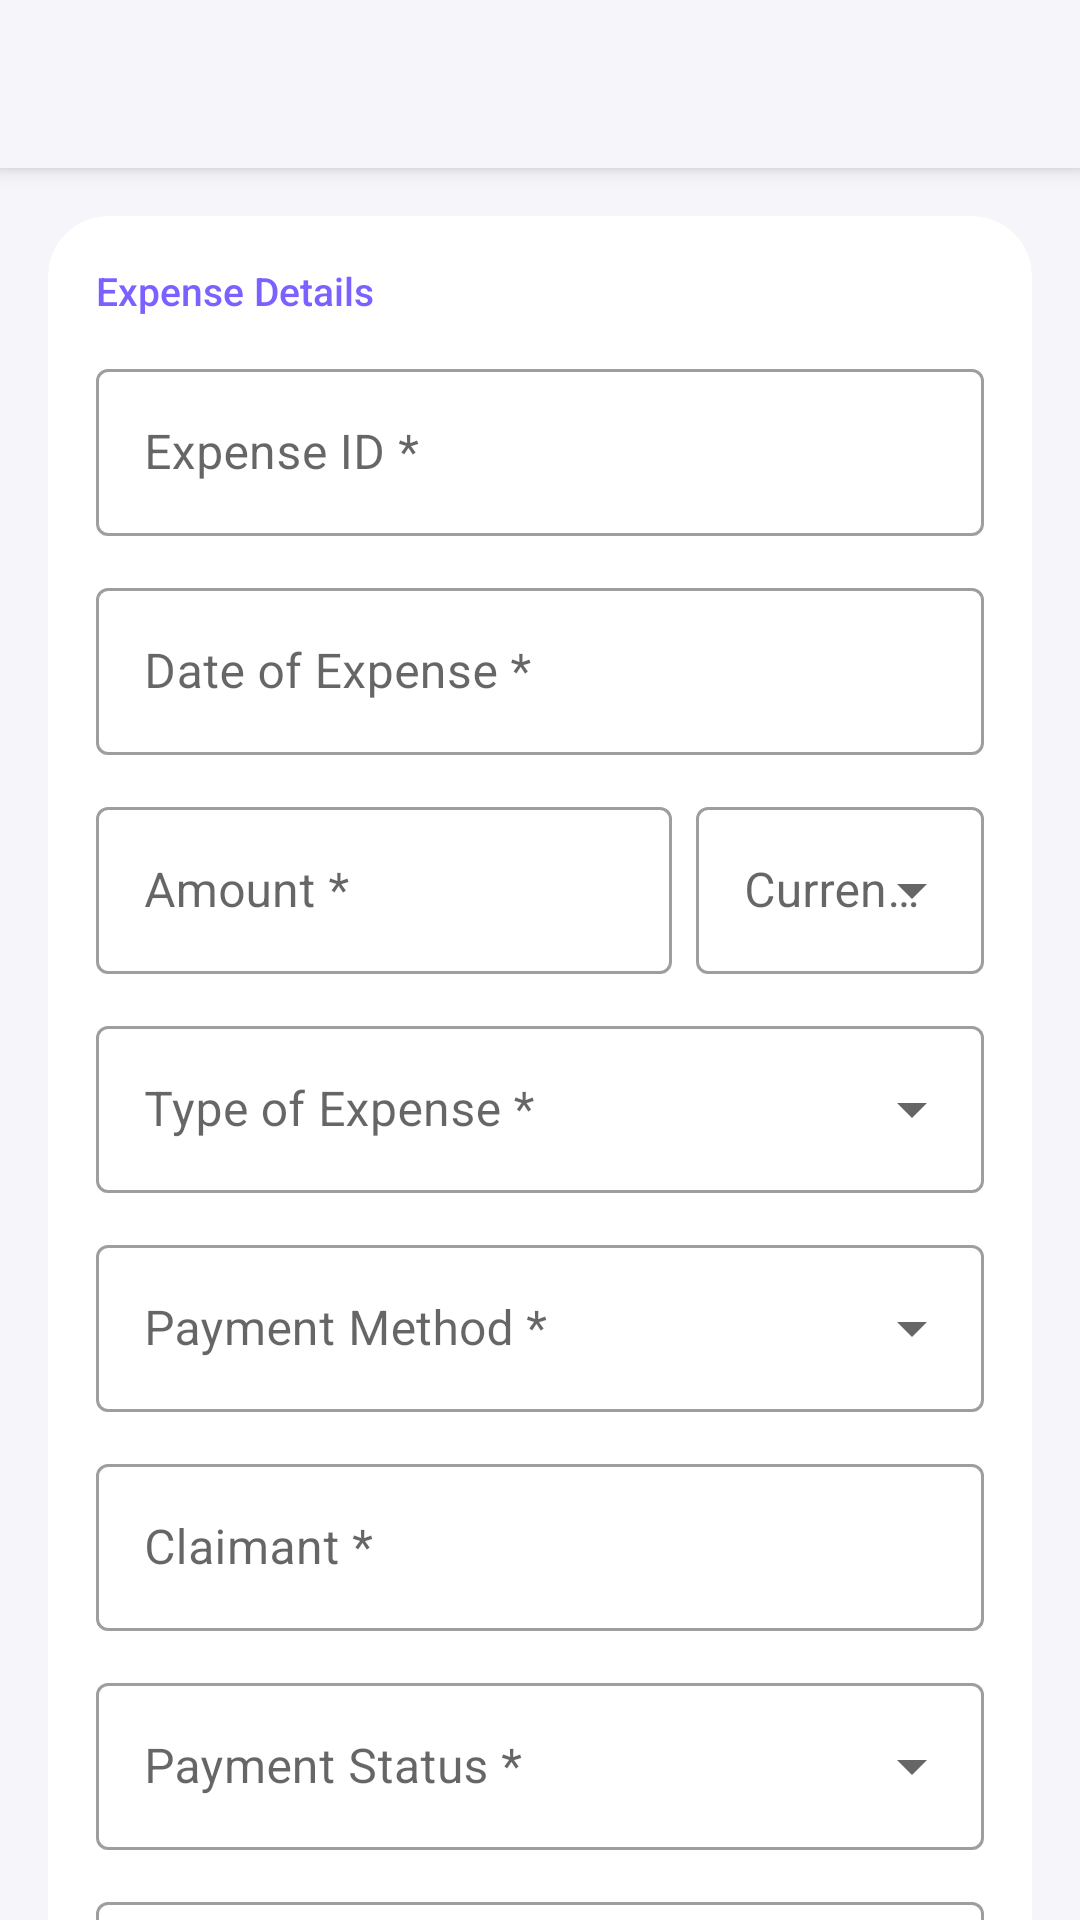

Produce the Android XML layout that renders to this screen, including the resource entries it uses.
<!-- AndroidManifest.xml: application theme Theme.ExpenseTracker -->
<!-- res/layout/activity_add_edit_expense.xml -->
<?xml version="1.0" encoding="utf-8"?>
<androidx.coordinatorlayout.widget.CoordinatorLayout
    xmlns:android="http://schemas.android.com/apk/res/android"
    xmlns:app="http://schemas.android.com/apk/res-auto"
    android:layout_width="match_parent"
    android:layout_height="match_parent"
    android:background="@color/background">

    <com.google.android.material.appbar.AppBarLayout
        android:layout_width="match_parent"
        android:layout_height="wrap_content">
        <androidx.appcompat.widget.Toolbar
            android:id="@+id/toolbar"
            android:layout_width="match_parent"
            android:layout_height="?attr/actionBarSize"
            style="@style/Widget.ExpenseTracker.Toolbar"/>
    </com.google.android.material.appbar.AppBarLayout>

    <androidx.core.widget.NestedScrollView
        android:layout_width="match_parent"
        android:layout_height="match_parent"
        app:layout_behavior="@string/appbar_scrolling_view_behavior">

        <LinearLayout
            android:layout_width="match_parent"
            android:layout_height="wrap_content"
            android:orientation="vertical"
            android:padding="16dp">

            <com.google.android.material.card.MaterialCardView
                style="@style/Widget.ExpenseTracker.Card"
                android:layout_width="match_parent"
                android:layout_height="wrap_content"
                android:layout_marginBottom="12dp">
                <LinearLayout
                    android:layout_width="match_parent"
                    android:layout_height="wrap_content"
                    android:orientation="vertical"
                    android:padding="16dp">

                    <TextView android:layout_width="wrap_content"
                        android:layout_height="wrap_content"
                        android:text="Expense Details"
                        android:textColor="@color/primary"
                        android:textSize="13sp"
                        android:fontFamily="sans-serif-medium"
                        android:layout_marginBottom="12dp"/>

                    <com.google.android.material.textfield.TextInputLayout
                        android:id="@+id/tilExpenseCode"
                        android:layout_width="match_parent" android:layout_height="wrap_content"
                        android:layout_marginBottom="12dp"
                        android:hint="Expense ID *"
                        style="@style/Widget.MaterialComponents.TextInputLayout.OutlinedBox">
                        <com.google.android.material.textfield.TextInputEditText
                            android:layout_width="match_parent" android:layout_height="wrap_content"
                            android:inputType="text" android:maxLines="1"/>
                    </com.google.android.material.textfield.TextInputLayout>

                    <com.google.android.material.textfield.TextInputLayout
                        android:id="@+id/tilExpenseDate"
                        android:layout_width="match_parent" android:layout_height="wrap_content"
                        android:layout_marginBottom="12dp"
                        android:hint="Date of Expense *"
                        style="@style/Widget.MaterialComponents.TextInputLayout.OutlinedBox">
                        <com.google.android.material.textfield.TextInputEditText
                            android:layout_width="match_parent" android:layout_height="wrap_content"
                            android:inputType="none" android:focusable="false"/>
                    </com.google.android.material.textfield.TextInputLayout>

                    <LinearLayout android:layout_width="match_parent"
                        android:layout_height="wrap_content" android:orientation="horizontal">
                        <com.google.android.material.textfield.TextInputLayout
                            android:id="@+id/tilAmount"
                            android:layout_width="0dp" android:layout_height="wrap_content"
                            android:layout_weight="2"
                            android:layout_marginEnd="8dp"
                            android:layout_marginBottom="12dp"
                            android:hint="Amount *"
                            style="@style/Widget.MaterialComponents.TextInputLayout.OutlinedBox">
                            <com.google.android.material.textfield.TextInputEditText
                                android:layout_width="match_parent" android:layout_height="wrap_content"
                                android:inputType="numberDecimal" android:maxLines="1"/>
                        </com.google.android.material.textfield.TextInputLayout>
                        <com.google.android.material.textfield.TextInputLayout
                            android:id="@+id/tilCurrency"
                            android:layout_width="0dp" android:layout_height="wrap_content"
                            android:layout_weight="1"
                            android:layout_marginBottom="12dp"
                            android:hint="Currency *"
                            style="@style/Widget.MaterialComponents.TextInputLayout.OutlinedBox.ExposedDropdownMenu">
                            <AutoCompleteTextView
                                android:layout_width="match_parent" android:layout_height="wrap_content"
                                android:focusable="false" android:inputType="none"/>
                        </com.google.android.material.textfield.TextInputLayout>
                    </LinearLayout>

                    <com.google.android.material.textfield.TextInputLayout
                        android:id="@+id/tilExpenseType"
                        android:layout_width="match_parent" android:layout_height="wrap_content"
                        android:layout_marginBottom="12dp"
                        android:hint="Type of Expense *"
                        style="@style/Widget.MaterialComponents.TextInputLayout.OutlinedBox.ExposedDropdownMenu">
                        <AutoCompleteTextView
                            android:layout_width="match_parent" android:layout_height="wrap_content"
                            android:focusable="false" android:inputType="none"/>
                    </com.google.android.material.textfield.TextInputLayout>

                    <com.google.android.material.textfield.TextInputLayout
                        android:id="@+id/tilPaymentMethod"
                        android:layout_width="match_parent" android:layout_height="wrap_content"
                        android:layout_marginBottom="12dp"
                        android:hint="Payment Method *"
                        style="@style/Widget.MaterialComponents.TextInputLayout.OutlinedBox.ExposedDropdownMenu">
                        <AutoCompleteTextView
                            android:layout_width="match_parent" android:layout_height="wrap_content"
                            android:focusable="false" android:inputType="none"/>
                    </com.google.android.material.textfield.TextInputLayout>

                    <com.google.android.material.textfield.TextInputLayout
                        android:id="@+id/tilClaimant"
                        android:layout_width="match_parent" android:layout_height="wrap_content"
                        android:layout_marginBottom="12dp"
                        android:hint="Claimant *"
                        style="@style/Widget.MaterialComponents.TextInputLayout.OutlinedBox">
                        <com.google.android.material.textfield.TextInputEditText
                            android:layout_width="match_parent" android:layout_height="wrap_content"
                            android:inputType="textPersonName" android:maxLines="1"/>
                    </com.google.android.material.textfield.TextInputLayout>

                    <com.google.android.material.textfield.TextInputLayout
                        android:id="@+id/tilPaymentStatus"
                        android:layout_width="match_parent" android:layout_height="wrap_content"
                        android:layout_marginBottom="12dp"
                        android:hint="Payment Status *"
                        style="@style/Widget.MaterialComponents.TextInputLayout.OutlinedBox.ExposedDropdownMenu">
                        <AutoCompleteTextView
                            android:layout_width="match_parent" android:layout_height="wrap_content"
                            android:focusable="false" android:inputType="none"/>
                    </com.google.android.material.textfield.TextInputLayout>

                    <com.google.android.material.textfield.TextInputLayout
                        android:id="@+id/tilDescription"
                        android:layout_width="match_parent" android:layout_height="wrap_content"
                        android:layout_marginBottom="12dp"
                        android:hint="Description (optional)"
                        style="@style/Widget.MaterialComponents.TextInputLayout.OutlinedBox">
                        <com.google.android.material.textfield.TextInputEditText
                            android:layout_width="match_parent" android:layout_height="wrap_content"
                            android:inputType="textMultiLine" android:maxLines="3"/>
                    </com.google.android.material.textfield.TextInputLayout>

                    <com.google.android.material.textfield.TextInputLayout
                        android:id="@+id/tilLocation"
                        android:layout_width="match_parent" android:layout_height="wrap_content"
                        android:layout_marginBottom="4dp"
                        android:hint="Location (optional)"
                        style="@style/Widget.MaterialComponents.TextInputLayout.OutlinedBox">
                        <com.google.android.material.textfield.TextInputEditText
                            android:layout_width="match_parent" android:layout_height="wrap_content"
                            android:inputType="text" android:maxLines="1"/>
                    </com.google.android.material.textfield.TextInputLayout>

                </LinearLayout>
            </com.google.android.material.card.MaterialCardView>

            <com.google.android.material.button.MaterialButton
                android:id="@+id/btnSave"
                android:layout_width="match_parent"
                android:layout_height="56dp"
                android:text="Save Expense"
                android:textSize="16sp"
                app:backgroundTint="@color/primary"
                style="@style/Widget.ExpenseTracker.Button"/>

        </LinearLayout>
    </androidx.core.widget.NestedScrollView>
</androidx.coordinatorlayout.widget.CoordinatorLayout>
<!-- resources referenced by this layout -->
<resources>
  <color name="background">#F5F5FA</color>
  <color name="primary">#7B61FF</color>
  <style name="Widget.ExpenseTracker.Button" parent="Widget.MaterialComponents.Button">
          <item name="cornerRadius">14dp</item>
          <item name="android:letterSpacing">0</item>
          <item name="android:textAllCaps">false</item>
          <item name="android:textSize">15sp</item>
          <item name="android:fontFamily">sans-serif-medium</item>
          <item name="android:insetTop">0dp</item>
          <item name="android:insetBottom">0dp</item>
      </style>
  <style name="Widget.ExpenseTracker.Card" parent="Widget.MaterialComponents.CardView">
          <item name="cardElevation">0dp</item>
          <item name="cardCornerRadius">20dp</item>
          <item name="cardBackgroundColor">@color/surface</item>
      </style>
  <style name="Widget.ExpenseTracker.Toolbar" parent="Widget.AppCompat.Toolbar">
          <item name="android:background">@color/background</item>
          <item name="titleTextColor">@color/text_primary</item>
          <item name="titleTextAppearance">@style/TextAppearance.ExpenseTracker.ToolbarTitle</item>
      </style>
  <style name="Theme.ExpenseTracker" parent="Theme.MaterialComponents.Light.NoActionBar">
          <item name="colorPrimary">@color/primary</item>
          <item name="colorPrimaryDark">@color/primary_dark</item>
          <item name="colorAccent">@color/accent</item>
          <item name="colorOnPrimary">@color/on_primary</item>
          <item name="android:windowBackground">@color/background</item>
          <item name="android:statusBarColor">@color/background</item>
          <item name="android:windowLightStatusBar">true</item>
          <item name="textInputStyle">@style/Widget.MaterialComponents.TextInputLayout.OutlinedBox</item>
          <item name="materialButtonStyle">@style/Widget.ExpenseTracker.Button</item>
          <item name="bottomNavigationStyle">@style/Widget.ExpenseTracker.BottomNav</item>
      </style>
  <color name="surface">#FFFFFF</color>
  <color name="text_primary">#1E1E2D</color>
  <style name="TextAppearance.ExpenseTracker.ToolbarTitle" parent="TextAppearance.MaterialComponents.Headline6">
          <item name="android:textSize">20sp</item>
          <item name="android:textColor">@color/text_primary</item>
          <item name="android:fontFamily">sans-serif-medium</item>
      </style>
  <color name="primary_dark">#5B3FDF</color>
  <color name="accent">#FF7043</color>
  <color name="on_primary">#FFFFFF</color>
  <style name="Widget.ExpenseTracker.BottomNav" parent="Widget.MaterialComponents.BottomNavigationView">
          <item name="itemIconTint">@color/bottom_nav_color</item>
          <item name="itemTextColor">@color/bottom_nav_color</item>
          <item name="labelVisibilityMode">labeled</item>
      </style>
</resources>
